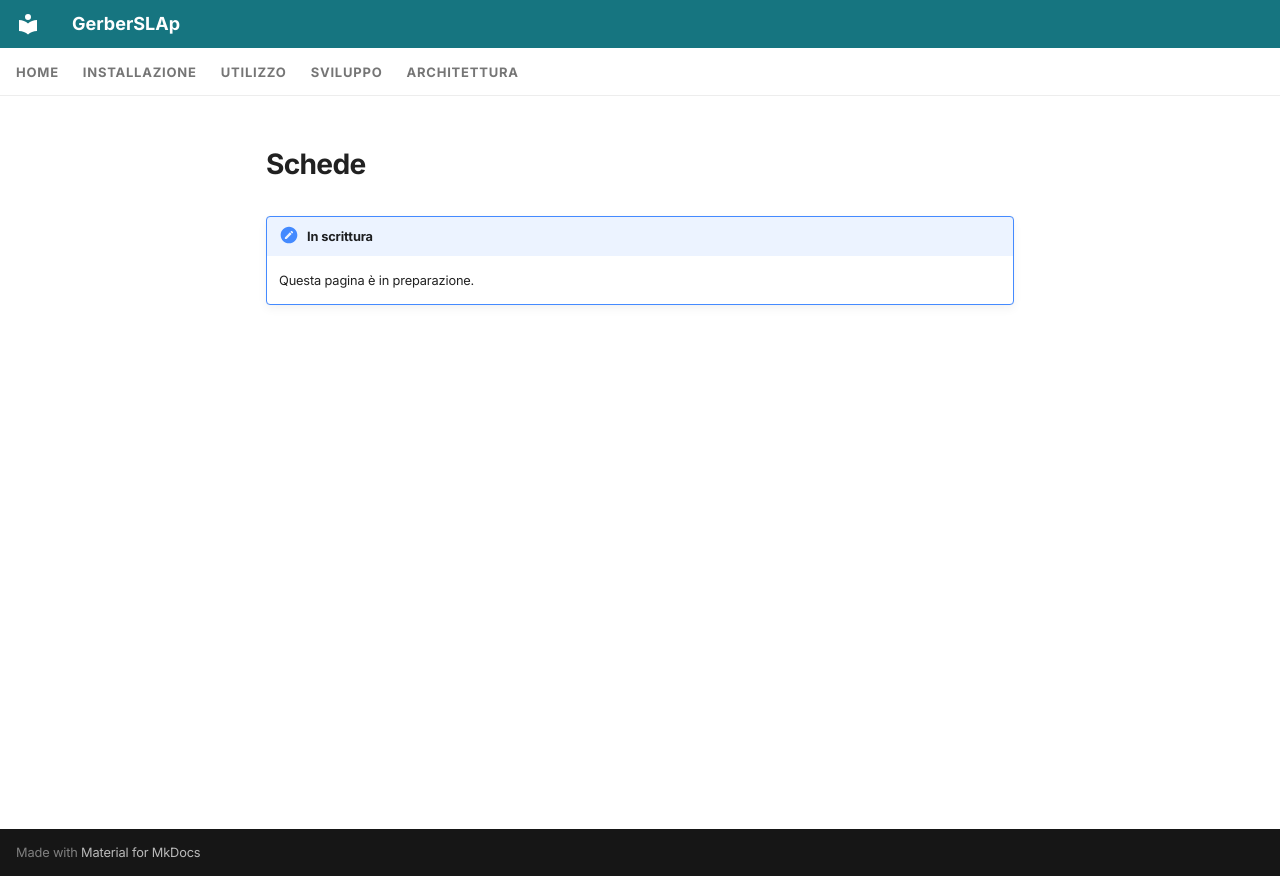

repository: shad0w82/GerberSLAp · page: it/usage/boards/index.html · generator: mkdocs

---
icon: material/developer-board
---

# Schede

!!! note "In scrittura"
    Questa pagina è in preparazione.
